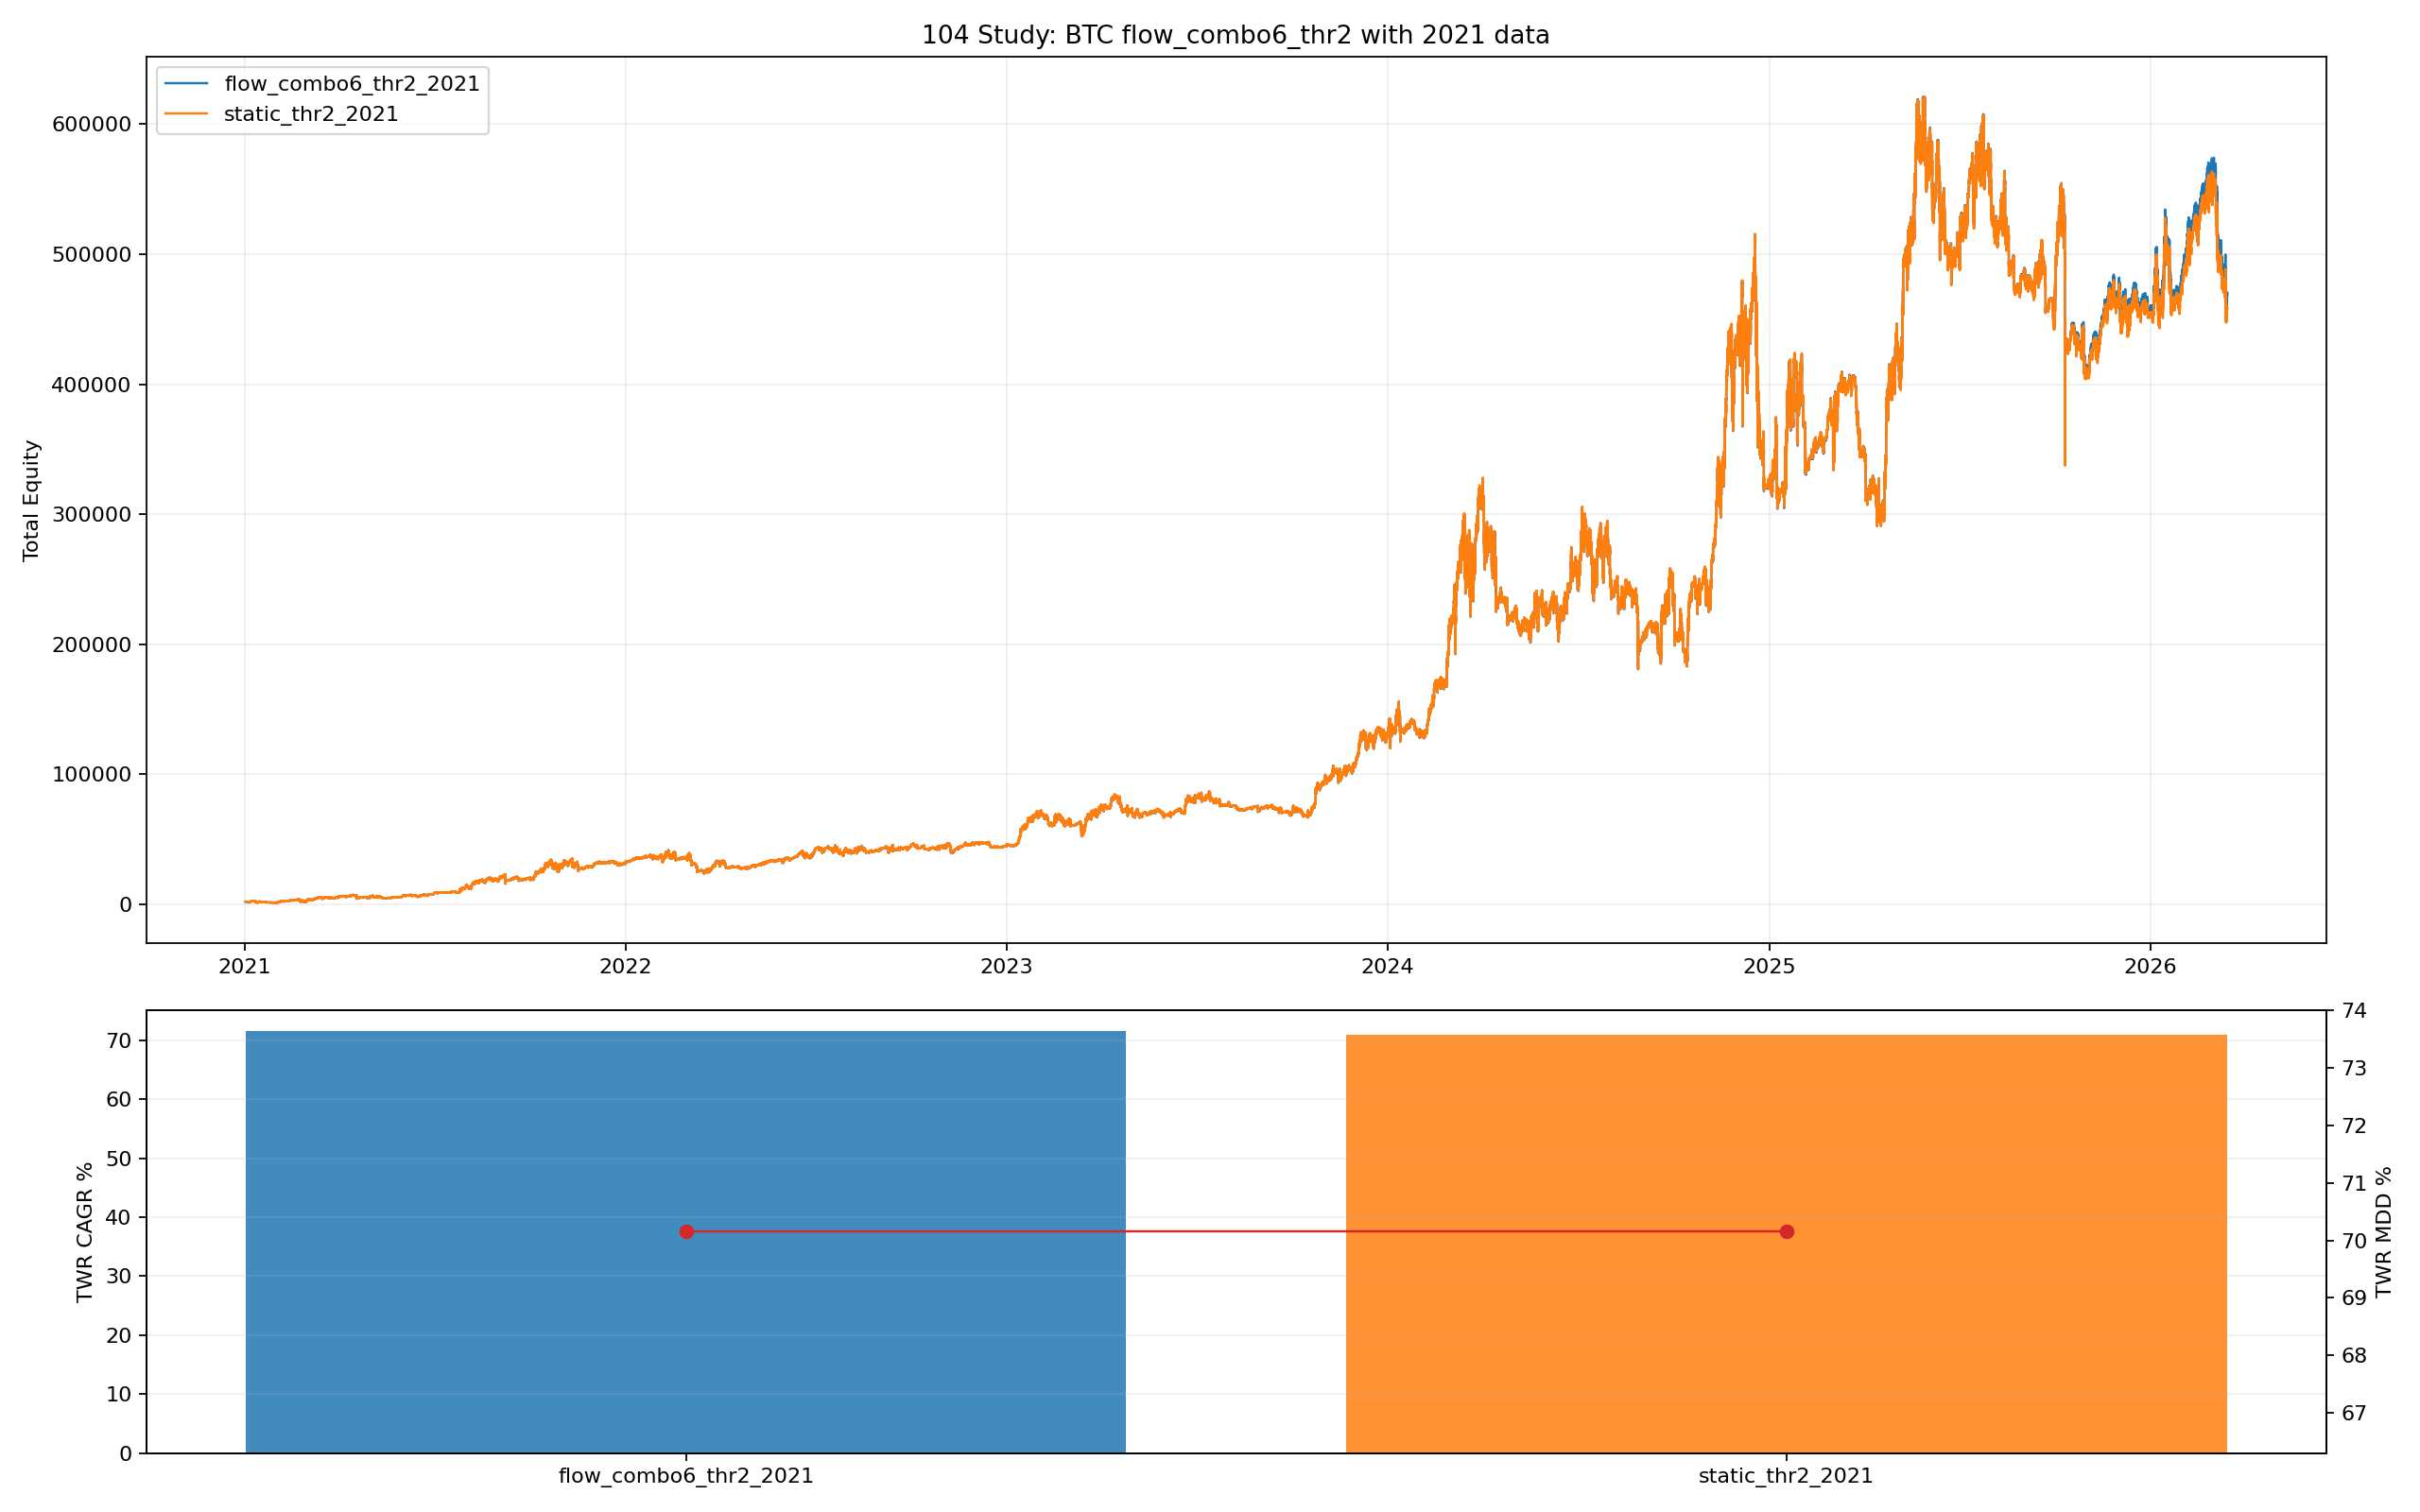

Source code (Python):
from __future__ import annotations

import importlib.util
import io
import sys
import zipfile
from pathlib import Path

import matplotlib.pyplot as plt
import numpy as np
import pandas as pd
import requests


BASE_002_PATH = Path("002_backtest_btcusdt.py")
BASE_04_PATH = Path("04_backtest_btcusdt_mode_compare.py")
BASE_32_PATH = Path("32_backtest_btcusdt_live_nla.py")
BASE_42_PATH = Path("42_backtest_btcusdt_scale06_adx002_equity_combo.py")
BASE_47_PATH = Path("47_backtest_btcusdt_scale06_adx002_case1_standalone.py")
BASE_62_PATH = Path("62_backtest_btcusdt_scale06_adx002_case1_m4_hedge_release_gap_tune.py")
BASE_76_PATH = Path("76_backtest_btcusdt_scale06_adx002_regime_hold_leverage_sweep.py")
BASE_86_PATH = Path("86_backtest_btcusdt_scale06_adx002_case3_smc_shortgate_monthly_topup.py")
BASE_98_CSV = Path("98_backtest_btcusdt_scale06_adx002_case123_flow_hybrid_compare.csv")
DATA_DIR = Path("historical_data_mainnet")

OUT_BASE = "104_backtest_btcusdt_scale06_adx002_flow_combo6_thr2_with_2021"
OUT_PNG = Path(f"{OUT_BASE}.png")
OUT_CSV = Path(f"{OUT_BASE}.csv")
OUT_MD = Path(f"{OUT_BASE}.md")
OUT_CURVES_CSV = Path(f"{OUT_BASE}_curves.csv")
OUT_CASE_CURVES_CSV = Path(f"{OUT_BASE}_case_curves.csv")
OUT_MARKET_CSV = Path(f"{OUT_BASE}_market_state_4h.csv")

SYMBOL = "BTCUSDT"
BACKTEST_START = "2021-01-01"
LATEST_END_DATE = "2026-03-15"
INITIAL_CAPITAL_CASE = 1000.0
INITIAL_CAPITAL_TOTAL = 2000.0
ENTRY_SCALE = 0.60
MONTHLY_TOPUP = 1000.0
REBALANCE_FEE_RATE = 0.0004
THRESHOLD = 0.02

BASE_WEIGHTS = (0.62, 0.31, 0.07)
SELL_WEIGHTS = (0.58, 0.30, 0.12)
SQUEEZE_WEIGHTS = (0.66, 0.31, 0.03)

VARIANTS = [
    {"variant": "static_thr2_2021", "mode": "static"},
    {"variant": "flow_combo6_thr2_2021", "mode": "flow_combo6"},
]

KLINE_COLUMNS = [
    "open_time",
    "open",
    "high",
    "low",
    "close",
    "volume",
    "close_time",
    "qav",
    "num_trades",
    "taker_base_vol",
    "taker_quote_vol",
    "ignore",
]


def load_module(alias: str, path: Path):
    if not path.exists():
        raise FileNotFoundError(f"Missing script: {path}")
    spec = importlib.util.spec_from_file_location(alias, path)
    if spec is None or spec.loader is None:
        raise RuntimeError(f"Cannot load module from: {path}")
    module = importlib.util.module_from_spec(spec)
    sys.modules[alias] = module
    spec.loader.exec_module(module)
    return module


def _fmt(v: float, digits: int = 4) -> str:
    if pd.isna(v):
        return "N/A"
    return f"{float(v):.{digits}f}"


def compute_month_flags(ts: pd.Series) -> np.ndarray:
    flags = (ts.dt.to_period("M") != ts.dt.to_period("M").shift(1)).to_numpy(copy=True)
    if len(flags):
        flags[0] = False
    return flags


def download_2021_archive(interval: str) -> Path:
    out_path = DATA_DIR / f"{SYMBOL}_{interval}_2021-01-01_2021-12-31.pkl"
    if out_path.exists():
        return out_path

    frames: list[pd.DataFrame] = []
    for month in range(1, 13):
        url = (
            f"https://data.binance.vision/data/futures/um/monthly/klines/"
            f"{SYMBOL}/{interval}/{SYMBOL}-{interval}-2021-{month:02d}.zip"
        )
        resp = requests.get(url, timeout=60)
        resp.raise_for_status()
        with zipfile.ZipFile(io.BytesIO(resp.content)) as zf:
            member = zf.namelist()[0]
            df = pd.read_csv(zf.open(member), header=None, names=KLINE_COLUMNS)
        frames.append(df)

    merged = pd.concat(frames, ignore_index=True)
    merged = merged.drop_duplicates(subset=["open_time"]).sort_values("open_time").reset_index(drop=True)
    merged["timestamp"] = pd.to_datetime(merged["open_time"], unit="ms", utc=True).dt.tz_convert(None)
    merged = merged.set_index("timestamp")
    merged = merged.drop(columns=["open_time"])
    for col in ["open", "high", "low", "close", "volume", "qav", "taker_base_vol", "taker_quote_vol"]:
        merged[col] = pd.to_numeric(merged[col], errors="coerce")
    for col in ["close_time", "num_trades", "ignore"]:
        merged[col] = pd.to_numeric(merged[col], errors="coerce").astype("int64")
    out_path.parent.mkdir(parents=True, exist_ok=True)
    merged.to_pickle(out_path)
    return out_path


def ensure_2021_cache() -> tuple[Path, Path]:
    one_m = download_2021_archive("1m")
    four_h = download_2021_archive("4h")
    return one_m, four_h


def load_concat_pickle(periods: list[tuple[str, str]], timeframe: str) -> pd.DataFrame:
    frames: list[pd.DataFrame] = []
    for start_date, end_date in periods:
        path = DATA_DIR / f"{SYMBOL}_{timeframe}_{start_date}_{end_date}.pkl"
        if not path.exists():
            raise FileNotFoundError(path)
        df = pd.read_pickle(path)
        if not isinstance(df.index, pd.DatetimeIndex):
            df.index = pd.to_datetime(df.index)
        frames.append(df)
    merged = pd.concat(frames)
    merged = merged[~merged.index.duplicated(keep="first")].sort_index()
    return merged


def load_2021_to_latest() -> tuple[pd.DataFrame, pd.DataFrame]:
    df_1m = load_concat_pickle(
        [("2021-01-01", "2021-12-31"), ("2022-01-01", "2024-12-31"), ("2025-01-01", LATEST_END_DATE)],
        "1m",
    )
    df_4h = load_concat_pickle(
        [("2021-01-01", "2021-12-31"), ("2022-01-01", "2024-12-31"), ("2025-01-01", LATEST_END_DATE)],
        "4h",
    )
    return df_1m, df_4h


def compute_curve_stats(curve: pd.DataFrame, col: str, initial_capital: float) -> dict:
    series = curve[col].astype(float)
    final_equity = float(series.iloc[-1])
    elapsed_days = (curve["timestamp"].iloc[-1] - curve["timestamp"].iloc[0]).total_seconds() / 86400.0
    years = max(elapsed_days / 365.25, 1e-9)
    cagr_pct = ((final_equity / float(initial_capital)) ** (1.0 / years) - 1.0) * 100.0
    dd = series / series.cummax() - 1.0
    mdd_pct = float(-dd.min() * 100.0)
    calmar_ratio = cagr_pct / mdd_pct if mdd_pct > 0 else np.nan
    return {
        "final_equity": final_equity,
        "cagr_pct": cagr_pct,
        "max_drawdown_pct": mdd_pct,
        "calmar_ratio": calmar_ratio,
    }


def prepare_case3_market(df_1m: pd.DataFrame, m47) -> pd.DataFrame:
    src = df_1m.copy()
    for col in ["open", "high", "low", "close", "volume", "taker_base_vol"]:
        src[col] = pd.to_numeric(src[col], errors="coerce")

    def _resample(rule: str) -> pd.DataFrame:
        return (
            src.resample(rule)
            .agg(
                {
                    "open": "first",
                    "high": "max",
                    "low": "min",
                    "close": "last",
                    "volume": "sum",
                    "taker_base_vol": "sum",
                }
            )
            .dropna()
        )

    df_15m = _resample("15min")
    df_1h = _resample("1h")
    df_4h = _resample("4h")

    df_4h["ema200_closed"] = df_4h["close"].ewm(span=m47.EMA_PERIOD, adjust=False).mean()
    df_4h["ema200_prev_closed"] = df_4h["ema200_closed"].shift(1)
    df_4h["trend_4h_hyst"] = m47.LiveParityNoLookahead._compute_hysteresis_state(
        df_4h["close"], df_4h["ema200_prev_closed"], m47.HYSTERESIS_BAND
    )
    df_4h["trend_4h_confirmed"] = df_4h["trend_4h_hyst"].shift(1)
    df_4h = df_4h.reset_index().rename(columns={"index": "timestamp"})

    for hours in [12, 24, 36]:
        df_1h[f"liq_high_{hours}h_prev"] = df_1h["high"].rolling(hours).max().shift(1)
        df_1h[f"liq_low_{hours}h_prev"] = df_1h["low"].rolling(hours).min().shift(1)
    df_1h = df_1h.reset_index().rename(columns={"index": "timestamp"})

    out = df_15m.reset_index().rename(columns={"index": "timestamp"})
    out["body"] = (out["close"] - out["open"]).abs()
    tr = pd.concat(
        [
            out["high"] - out["low"],
            (out["high"] - out["close"].shift(1)).abs(),
            (out["low"] - out["close"].shift(1)).abs(),
        ],
        axis=1,
    ).max(axis=1)
    out["atr20"] = tr.rolling(20).mean()
    out["ema20"] = out["close"].ewm(span=20, adjust=False).mean()

    hour_cols = ["timestamp"] + [f"liq_high_{h}h_prev" for h in [12, 24, 36]] + [f"liq_low_{h}h_prev" for h in [12, 24, 36]]
    out = pd.merge_asof(out.sort_values("timestamp"), df_1h.sort_values("timestamp")[hour_cols], on="timestamp", direction="backward")
    out = pd.merge_asof(
        out.sort_values("timestamp"),
        df_4h.sort_values("timestamp")[["timestamp", "trend_4h_confirmed"]],
        on="timestamp",
        direction="backward",
    )
    out = out.dropna(subset=["atr20", "ema20", "trend_4h_confirmed"]).reset_index(drop=True)
    return out


def run_case3_variant(df: pd.DataFrame, s76) -> pd.DataFrame:
    liq_hours = 24
    gate_bars = 12
    body_atr_mult = 0.25
    tp_threshold = 0.15
    leverage = 2.0

    timestamps = df["timestamp"].to_numpy()
    open_np = df["open"].to_numpy(dtype=float)
    high_np = df["high"].to_numpy(dtype=float)
    low_np = df["low"].to_numpy(dtype=float)
    close_np = df["close"].to_numpy(dtype=float)
    atr20 = df["atr20"].to_numpy(dtype=float)
    ema20 = df["ema20"].to_numpy(dtype=float)
    trend = df["trend_4h_confirmed"].astype(str).to_numpy()
    body = df["body"].to_numpy(dtype=float)
    liq_high = df[f"liq_high_{liq_hours}h_prev"].to_numpy(dtype=float)

    wallet = s76.INITIAL_CAPITAL
    reserve = s76.INITIAL_CAPITAL
    margin = 0.0
    qty = 0.0
    entry = 0.0
    side = 0
    entry_wallet = np.nan
    locked_side = 0
    short_gate_until = -10**9
    prev_trend = None
    rows: list[dict] = []

    for i in range(len(df)):
        price_open = float(open_np[i])
        price_high = float(high_np[i])
        price_low = float(low_np[i])
        price_close = float(close_np[i])
        cur_trend = str(trend[i])
        blocked_reentry = False

        if prev_trend is not None and cur_trend != prev_trend and cur_trend == "bullish":
            short_gate_until = -10**9
        prev_trend = cur_trend

        short_sweep_event = bool(
            cur_trend == "bearish"
            and pd.notna(liq_high[i])
            and pd.notna(atr20[i])
            and body[i] >= atr20[i] * body_atr_mult
            and price_high > liq_high[i]
            and price_close < liq_high[i]
            and price_close < price_open
        )
        if short_sweep_event:
            short_gate_until = max(short_gate_until, i + gate_bars)

        if side != 0:
            liq_price = s76._liq_price(entry, leverage, side)
            stop_price = entry * (1.0 - s76.STOP_PCT) if side > 0 else entry * (1.0 + s76.STOP_PCT)

            if side > 0 and leverage > 1.0 and price_low <= liq_price:
                wallet = max(reserve, 0.0)
                reserve = wallet
                margin = 0.0
                qty = 0.0
                entry = 0.0
                side = 0
                entry_wallet = np.nan
                blocked_reentry = True
            elif side < 0 and leverage > 1.0 and price_high >= liq_price:
                wallet = max(reserve, 0.0)
                reserve = wallet
                margin = 0.0
                qty = 0.0
                entry = 0.0
                side = 0
                entry_wallet = np.nan
                blocked_reentry = True
            elif side > 0 and price_low <= stop_price:
                wallet = s76._realize_close(reserve, margin, qty, entry, stop_price, side)
                reserve = wallet
                margin = 0.0
                qty = 0.0
                entry = 0.0
                side = 0
                entry_wallet = np.nan
                blocked_reentry = True
            elif side < 0 and price_high >= stop_price:
                wallet = s76._realize_close(reserve, margin, qty, entry, stop_price, side)
                reserve = wallet
                margin = 0.0
                qty = 0.0
                entry = 0.0
                side = 0
                entry_wallet = np.nan
                blocked_reentry = True
            elif side < 0 and entry_wallet > 0:
                marked_wallet = s76._mark_to_market(reserve, margin, qty, entry, price_close, side)
                trade_return = marked_wallet / entry_wallet - 1.0
                if trade_return >= tp_threshold:
                    wallet = s76._realize_close(reserve, margin, qty, entry, price_close, side)
                    reserve = wallet
                    margin = 0.0
                    qty = 0.0
                    entry = 0.0
                    locked_side = side
                    side = 0
                    entry_wallet = np.nan

        desired_side = 1 if cur_trend == "bullish" else -1
        if locked_side != 0:
            if desired_side == locked_side:
                desired_side = 0
            elif desired_side == -locked_side:
                locked_side = 0

        if not blocked_reentry and side != desired_side:
            if side != 0:
                wallet = s76._realize_close(reserve, margin, qty, entry, price_close, side)
                reserve = wallet
                margin = 0.0
                qty = 0.0
                entry = 0.0
                side = 0
                entry_wallet = np.nan

            if desired_side != 0 and wallet > 0:
                allow_entry = True
                if desired_side < 0:
                    allow_entry = i <= short_gate_until and price_close < ema20[i]
                if allow_entry:
                    reserve, margin, qty, entry = s76._open_position(wallet, price_close, leverage, desired_side)
                    wallet = reserve + margin
                    side = desired_side
                    entry_wallet = wallet

        equity = wallet if side == 0 else s76._mark_to_market(reserve, margin, qty, entry, price_close, side)
        rows.append({"timestamp": timestamps[i], "equity_case3": equity})

    if side != 0 and len(df):
        wallet = s76._realize_close(reserve, margin, qty, entry, float(close_np[-1]), side)
        rows[-1]["equity_case3"] = wallet

    curve = pd.DataFrame(rows)
    curve["timestamp"] = pd.to_datetime(curve["timestamp"])
    return curve.sort_values("timestamp").drop_duplicates("timestamp", keep="last").reset_index(drop=True)


def build_case_curves(df_1m: pd.DataFrame, df_4h: pd.DataFrame):
    m47 = load_module("m47_104", BASE_47_PATH)
    s62 = load_module("s62_104", BASE_62_PATH)
    base = load_module("m002_104", BASE_002_PATH)
    helper = load_module("m04_104", BASE_04_PATH)
    m32 = load_module("m32_104", BASE_32_PATH)
    s42 = load_module("s42_104", BASE_42_PATH)
    s76 = load_module("s76_104", BASE_76_PATH)

    m47.SYMBOL = SYMBOL
    m47.BACKTEST_START = BACKTEST_START
    m47.BACKTEST_END = LATEST_END_DATE
    base.SYMBOL = SYMBOL
    base.BACKTEST_START = BACKTEST_START
    base.BACKTEST_END = LATEST_END_DATE

    case1_cls = s62.build_variant_class(m47.LiveParityNoLookahead, bullish_close_bars=2, shallow_gap_pct=0.06)
    bt1 = case1_cls(symbol=SYMBOL, initial_capital=INITIAL_CAPITAL_CASE, commission=m47.COMMISSION, entry_scale=ENTRY_SCALE)
    m47.configure_baseline_params(bt1)
    bt1.run(df_1m, df_4h, backtest_start_date=BACKTEST_START)
    case1 = pd.DataFrame(bt1.equity_curve)[["timestamp", "equity"]].copy().rename(columns={"equity": "equity_case1"})
    case1["timestamp"] = pd.to_datetime(case1["timestamp"])
    case1 = case1.sort_values("timestamp").drop_duplicates("timestamp", keep="last").reset_index(drop=True)

    bt2_cls = s42.build_case2_class(m32)
    bt2 = bt2_cls(base_module=base, symbol=SYMBOL, initial_capital=INITIAL_CAPITAL_CASE, commission=base.COMMISSION, entry_scale=ENTRY_SCALE)
    helper.configure_baseline_params(bt2)
    bt2.run(df_1m, df_4h, backtest_start_date=BACKTEST_START)
    case2 = pd.DataFrame(bt2.equity_curve)[["timestamp", "equity"]].copy().rename(columns={"equity": "equity_case2"})
    case2["timestamp"] = pd.to_datetime(case2["timestamp"])
    case2 = case2.sort_values("timestamp").drop_duplicates("timestamp", keep="last").reset_index(drop=True)

    case3_market = prepare_case3_market(df_1m, m47)
    case3 = run_case3_variant(case3_market, s76)

    common_start = max(case1["timestamp"].min(), case2["timestamp"].min(), case3["timestamp"].min())
    common_end = min(case1["timestamp"].max(), case2["timestamp"].max(), case3["timestamp"].max())
    case1 = case1[(case1["timestamp"] >= common_start) & (case1["timestamp"] <= common_end)]
    case2 = case2[(case2["timestamp"] >= common_start) & (case2["timestamp"] <= common_end)]
    case3 = case3[(case3["timestamp"] >= common_start) & (case3["timestamp"] <= common_end)]

    merged = pd.merge(case1, case2, on="timestamp", how="outer")
    merged = pd.merge(merged, case3, on="timestamp", how="outer")
    merged = merged.sort_values("timestamp").reset_index(drop=True)
    merged["equity_case1"] = merged["equity_case1"].ffill()
    merged["equity_case2"] = merged["equity_case2"].ffill()
    merged["equity_case3"] = merged["equity_case3"].ffill()
    merged = merged.dropna(subset=["equity_case1", "equity_case2", "equity_case3"]).copy()
    return merged, common_start, common_end, m47


def build_market_state(df_4h: pd.DataFrame, common_start: pd.Timestamp, common_end: pd.Timestamp, m47) -> pd.DataFrame:
    raw = df_4h[(df_4h.index >= common_start.floor("4h")) & (df_4h.index <= common_end.ceil("4h"))].copy()
    for col in ["open", "high", "low", "close", "volume", "taker_base_vol"]:
        raw[col] = pd.to_numeric(raw[col], errors="coerce")

    raw["ema200_closed"] = raw["close"].ewm(span=m47.EMA_PERIOD, adjust=False).mean()
    raw["ema200_prev_closed"] = raw["ema200_closed"].shift(1)
    raw["trend_4h_hyst"] = m47.LiveParityNoLookahead._compute_hysteresis_state(raw["close"], raw["ema200_prev_closed"], m47.HYSTERESIS_BAND)
    raw["trend_4h_confirmed"] = raw["trend_4h_hyst"].shift(1)

    prev_close = raw["close"].shift(1)
    tr = pd.concat(
        [
            raw["high"] - raw["low"],
            (raw["high"] - prev_close).abs(),
            (raw["low"] - prev_close).abs(),
        ],
        axis=1,
    ).max(axis=1)
    raw["tr_pct"] = tr / raw["close"]
    raw["atr20_pct"] = tr.rolling(20).mean() / raw["close"]
    raw["ret4h_pct"] = raw["close"].pct_change()
    raw["buy_ratio"] = (raw["taker_base_vol"] / raw["volume"].replace(0, np.nan)).clip(0.0, 1.0)
    raw["taker_imbalance"] = (raw["buy_ratio"] * 2.0) - 1.0
    raw["log_volume"] = np.log(raw["volume"].clip(lower=1.0))
    raw["volume_z"] = (raw["log_volume"] - raw["log_volume"].rolling(30).mean()) / raw["log_volume"].rolling(30).std()

    sell_climax = (
        (raw["trend_4h_confirmed"] == "bearish")
        & (raw["ret4h_pct"] <= -(raw["atr20_pct"] * 0.75))
        & (raw["volume_z"] >= 1.0)
        & (raw["taker_imbalance"] <= -0.08)
    )
    squeeze_risk = (
        (raw["trend_4h_confirmed"] == "bearish")
        & (raw["ret4h_pct"] >= (raw["atr20_pct"] * 0.50))
        & (raw["volume_z"] >= 0.75)
        & (raw["taker_imbalance"] >= 0.08)
    )
    raw["sell_climax_event"] = sell_climax.fillna(False)
    raw["squeeze_risk_event"] = squeeze_risk.fillna(False)
    raw["sell_climax_active_6"] = raw["sell_climax_event"].rolling(6, min_periods=1).max().fillna(0).astype(bool)
    raw["squeeze_risk_active_3"] = raw["squeeze_risk_event"].rolling(3, min_periods=1).max().fillna(0).astype(bool)

    out = raw.reset_index().rename(columns={"index": "timestamp"})
    cols = ["timestamp", "trend_4h_confirmed", "sell_climax_active_6", "squeeze_risk_active_3"]
    return out[cols].dropna(subset=["trend_4h_confirmed"]).copy()


def merge_state_to_cases(case_curves: pd.DataFrame, market_state: pd.DataFrame) -> pd.DataFrame:
    left = case_curves.copy().reset_index(drop=True)
    right = market_state.copy().reset_index(drop=True)
    left["timestamp"] = left["timestamp"].to_numpy(dtype="datetime64[ns]")
    right["timestamp"] = right["timestamp"].to_numpy(dtype="datetime64[ns]")
    merged = pd.merge_asof(left.sort_values("timestamp"), right.sort_values("timestamp"), on="timestamp", direction="backward")
    merged = merged.dropna(subset=["trend_4h_confirmed"]).reset_index(drop=True)
    return merged


def get_target_weights(row: pd.Series, mode: str) -> tuple[float, float, float]:
    if mode == "flow_combo6":
        if bool(row["squeeze_risk_active_3"]):
            return SQUEEZE_WEIGHTS
        if bool(row["sell_climax_active_6"]):
            return SELL_WEIGHTS
    return BASE_WEIGHTS


def run_hybrid(merged: pd.DataFrame, variant: str, mode: str, s86) -> tuple[pd.DataFrame, dict]:
    ret1 = merged["equity_case1"].astype(float).pct_change().fillna(0.0).to_numpy()
    ret2 = merged["equity_case2"].astype(float).pct_change().fillna(0.0).to_numpy()
    ret3 = merged["equity_case3"].astype(float).pct_change().fillna(0.0).to_numpy()
    ts = merged["timestamp"].reset_index(drop=True)
    topup_flags = compute_month_flags(ts)
    rebal_flags = (ts.dt.floor("4h") != ts.dt.floor("4h").shift(1)).to_numpy()

    cap1 = np.zeros(len(merged), dtype=float)
    cap2 = np.zeros(len(merged), dtype=float)
    cap3 = np.zeros(len(merged), dtype=float)
    total = np.zeros(len(merged), dtype=float)
    contrib = np.zeros(len(merged), dtype=float)
    flow = np.zeros(len(merged), dtype=float)
    nav_index = np.zeros(len(merged), dtype=float)
    w1_series = np.zeros(len(merged), dtype=float)
    w2_series = np.zeros(len(merged), dtype=float)
    w3_series = np.zeros(len(merged), dtype=float)

    fee_paid = 0.0
    rebalance_count = 0
    state_switches = 0
    turnover_notional = 0.0

    cur_target = BASE_WEIGHTS
    cap1[0] = INITIAL_CAPITAL_TOTAL * cur_target[0]
    cap2[0] = INITIAL_CAPITAL_TOTAL * cur_target[1]
    cap3[0] = INITIAL_CAPITAL_TOTAL * cur_target[2]
    total[0] = INITIAL_CAPITAL_TOTAL
    contrib[0] = INITIAL_CAPITAL_TOTAL
    nav_index[0] = 1.0
    w1_series[0], w2_series[0], w3_series[0] = cur_target

    for i in range(1, len(merged)):
        c1 = cap1[i - 1] * (1.0 + float(ret1[i]))
        c2 = cap2[i - 1] * (1.0 + float(ret2[i]))
        c3 = cap3[i - 1] * (1.0 + float(ret3[i]))
        cur_total = c1 + c2 + c3
        cur_flow = 0.0

        target_w1, target_w2, target_w3 = get_target_weights(merged.iloc[i], mode)
        target_weights = (target_w1, target_w2, target_w3)
        if target_weights != cur_target:
            state_switches += 1

        if topup_flags[i]:
            cur_flow = MONTHLY_TOPUP
            target1_after = target_w1 * (cur_total + cur_flow)
            target2_after = target_w2 * (cur_total + cur_flow)
            add1 = min(max(target1_after - c1, 0.0), cur_flow)
            remaining = cur_flow - add1
            add2 = min(max(target2_after - c2, 0.0), remaining)
            add3 = cur_flow - add1 - add2
            c1 += add1
            c2 += add2
            c3 += add3
            cur_total += cur_flow

        if cur_total > 0:
            aw1, aw2, aw3 = c1 / cur_total, c2 / cur_total, c3 / cur_total
            max_drift = max(abs(aw1 - target_w1), abs(aw2 - target_w2), abs(aw3 - target_w3))
        else:
            max_drift = 0.0

        if rebal_flags[i] and max_drift >= THRESHOLD - 1e-12:
            target1 = cur_total * target_w1
            target2 = cur_total * target_w2
            target3 = cur_total * target_w3
            moved = abs(target1 - c1) + abs(target2 - c2) + abs(target3 - c3)
            fee = moved * REBALANCE_FEE_RATE
            cur_total -= fee
            c1 = cur_total * target_w1
            c2 = cur_total * target_w2
            c3 = cur_total * target_w3
            fee_paid += fee
            turnover_notional += moved
            rebalance_count += 1

        prev_total = total[i - 1]
        period_return = (cur_total - prev_total - cur_flow) / prev_total if prev_total > 0 else 0.0
        nav_index[i] = nav_index[i - 1] * (1.0 + period_return)

        cur_target = target_weights
        cap1[i], cap2[i], cap3[i] = c1, c2, c3
        total[i] = cur_total
        flow[i] = cur_flow
        contrib[i] = contrib[i - 1] + cur_flow
        w1_series[i], w2_series[i], w3_series[i] = cur_target

    out = merged[["timestamp"]].copy()
    out["variant"] = variant
    out["equity_total"] = total
    out["cash_flow"] = flow
    out["cumulative_contribution"] = contrib
    out["nav_index"] = nav_index
    out["w1"] = w1_series
    out["w2"] = w2_series
    out["w3"] = w3_series

    topups_df = pd.DataFrame({"timestamp": ts[topup_flags], "topup_amount": MONTHLY_TOPUP})
    stats = s86.compute_flow_metrics(out, topups_df)
    stats["variant"] = variant
    stats["mode"] = mode
    stats["rebalance_count"] = rebalance_count
    stats["state_switches"] = state_switches
    stats["fee_paid"] = fee_paid
    stats["turnover_notional"] = turnover_notional
    return out, stats


def save_plot(metrics_df: pd.DataFrame, curve_map: dict[str, pd.DataFrame]) -> None:
    fig, axes = plt.subplots(2, 1, figsize=(16, 10), sharex=False, gridspec_kw={"height_ratios": [2.0, 1.0]})
    ax_eq, ax_perf = axes
    cmap = plt.get_cmap("tab10")
    colors = {variant: cmap(i % 10) for i, variant in enumerate(metrics_df["variant"])}
    for variant in metrics_df["variant"]:
        curve = curve_map[variant]
        ax_eq.plot(curve["timestamp"], curve["equity_total"], linewidth=1.1, color=colors[variant], label=variant)
    ax_eq.set_title("104 Study: BTC flow_combo6_thr2 with 2021 data")
    ax_eq.set_ylabel("Total Equity")
    ax_eq.grid(True, alpha=0.2)
    ax_eq.legend(loc="upper left")

    ax_perf.bar(metrics_df["variant"], metrics_df["twr_cagr_pct"], color=[colors[v] for v in metrics_df["variant"]], alpha=0.85, label="TWR CAGR %")
    ax_perf.set_ylabel("TWR CAGR %")
    ax_perf.grid(True, axis="y", alpha=0.2)
    ax_perf_t = ax_perf.twinx()
    ax_perf_t.plot(metrics_df["variant"], metrics_df["twr_mdd_pct"], color="#d62728", marker="o", linewidth=1.1, label="TWR MDD %")
    ax_perf_t.set_ylabel("TWR MDD %")
    fig.tight_layout()
    fig.savefig(OUT_PNG, dpi=160)
    plt.close(fig)


def save_report(metrics_df: pd.DataFrame, ref_old: pd.Series, common_start: pd.Timestamp, common_end: pd.Timestamp) -> None:
    lines: list[str] = []
    lines.append("# 104 Study: BTC flow_combo6_thr2 with 2021 data")
    lines.append("")
    lines.append("## Setup")
    lines.append("- Added real 2021 BTCUSDT futures archive data to the local cache.")
    lines.append("- Rebuilt case1/case2/case3 from 2021-01-01, then reran current BTC best candidate (`flow_combo6_thr2`).")
    lines.append(f"- Common period: `{common_start}` -> `{common_end}`")
    lines.append("")
    lines.append("## Results")
    lines.append("")
    lines.append("| Variant | Final Equity | TWR CAGR % | TWR MDD % | TWR Calmar | XIRR % | Rebalances | State Switches | Fee Paid |")
    lines.append("| --- | ---: | ---: | ---: | ---: | ---: | ---: | ---: | ---: |")
    for _, row in metrics_df.iterrows():
        lines.append(
            f"| {row['variant']} | {_fmt(row['final_equity'])} | {_fmt(row['twr_cagr_pct'])} | {_fmt(row['twr_mdd_pct'])} | "
            f"{_fmt(row['twr_calmar_ratio'])} | {_fmt(row['xirr_pct'])} | {int(row['rebalance_count'])} | {int(row['state_switches'])} | {_fmt(row['fee_paid'])} |"
        )
    lines.append("")
    lines.append("## Compare To Old 98 Result")
    lines.append("")
    lines.append(f"- Old `flow_combo6_thr2` TWR CAGR: `{_fmt(ref_old['twr_cagr_pct'])}%`")
    lines.append(f"- Old `flow_combo6_thr2` TWR MDD: `{_fmt(ref_old['twr_mdd_pct'])}%`")
    lines.append(f"- Old `flow_combo6_thr2` XIRR: `{_fmt(ref_old['xirr_pct'])}%`")
    new = metrics_df[metrics_df["variant"] == "flow_combo6_thr2_2021"].iloc[0]
    lines.append(
        f"- New vs old: CAGR `{_fmt(new['twr_cagr_pct'] - ref_old['twr_cagr_pct'])}pp`, "
        f"MDD `{_fmt(new['twr_mdd_pct'] - ref_old['twr_mdd_pct'])}pp`, "
        f"XIRR `{_fmt(new['xirr_pct'] - ref_old['xirr_pct'])}pp`."
    )
    OUT_MD.write_text("\n".join(lines), encoding="utf-8")


def run() -> None:
    ensure_2021_cache()
    df_1m, df_4h = load_2021_to_latest()

    case_curves, common_start, common_end, m47 = build_case_curves(df_1m, df_4h)
    case_curves.to_csv(OUT_CASE_CURVES_CSV, index=False)

    market_state = build_market_state(df_4h, common_start, common_end, m47)
    market_state.to_csv(OUT_MARKET_CSV, index=False)
    merged = merge_state_to_cases(case_curves, market_state)

    s86 = load_module("s86_104", BASE_86_PATH)
    rows: list[dict] = []
    curve_rows: list[pd.DataFrame] = []
    curve_map: dict[str, pd.DataFrame] = {}
    for cfg in VARIANTS:
        curve, stats = run_hybrid(merged, str(cfg["variant"]), str(cfg["mode"]), s86)
        rows.append(stats)
        curve_rows.append(curve)
        curve_map[str(cfg["variant"])] = curve

    metrics_df = pd.DataFrame(rows).sort_values(["twr_calmar_ratio", "xirr_pct"], ascending=[False, False]).reset_index(drop=True)
    curves_df = pd.concat(curve_rows, ignore_index=True)
    metrics_df.to_csv(OUT_CSV, index=False)
    curves_df.to_csv(OUT_CURVES_CSV, index=False)
    save_plot(metrics_df, curve_map)

    ref98 = pd.read_csv(BASE_98_CSV)
    ref_old = ref98[ref98["variant"] == "flow_combo6_thr2"].iloc[0]
    save_report(metrics_df, ref_old, common_start, common_end)

    print(f"saved_metrics={OUT_CSV}")
    print(f"saved_curves={OUT_CURVES_CSV}")
    print(f"saved_case_curves={OUT_CASE_CURVES_CSV}")
    print(f"saved_market_state={OUT_MARKET_CSV}")
    print(f"saved_report={OUT_MD}")
    print(metrics_df.to_string(index=False))


if __name__ == "__main__":
    run()
